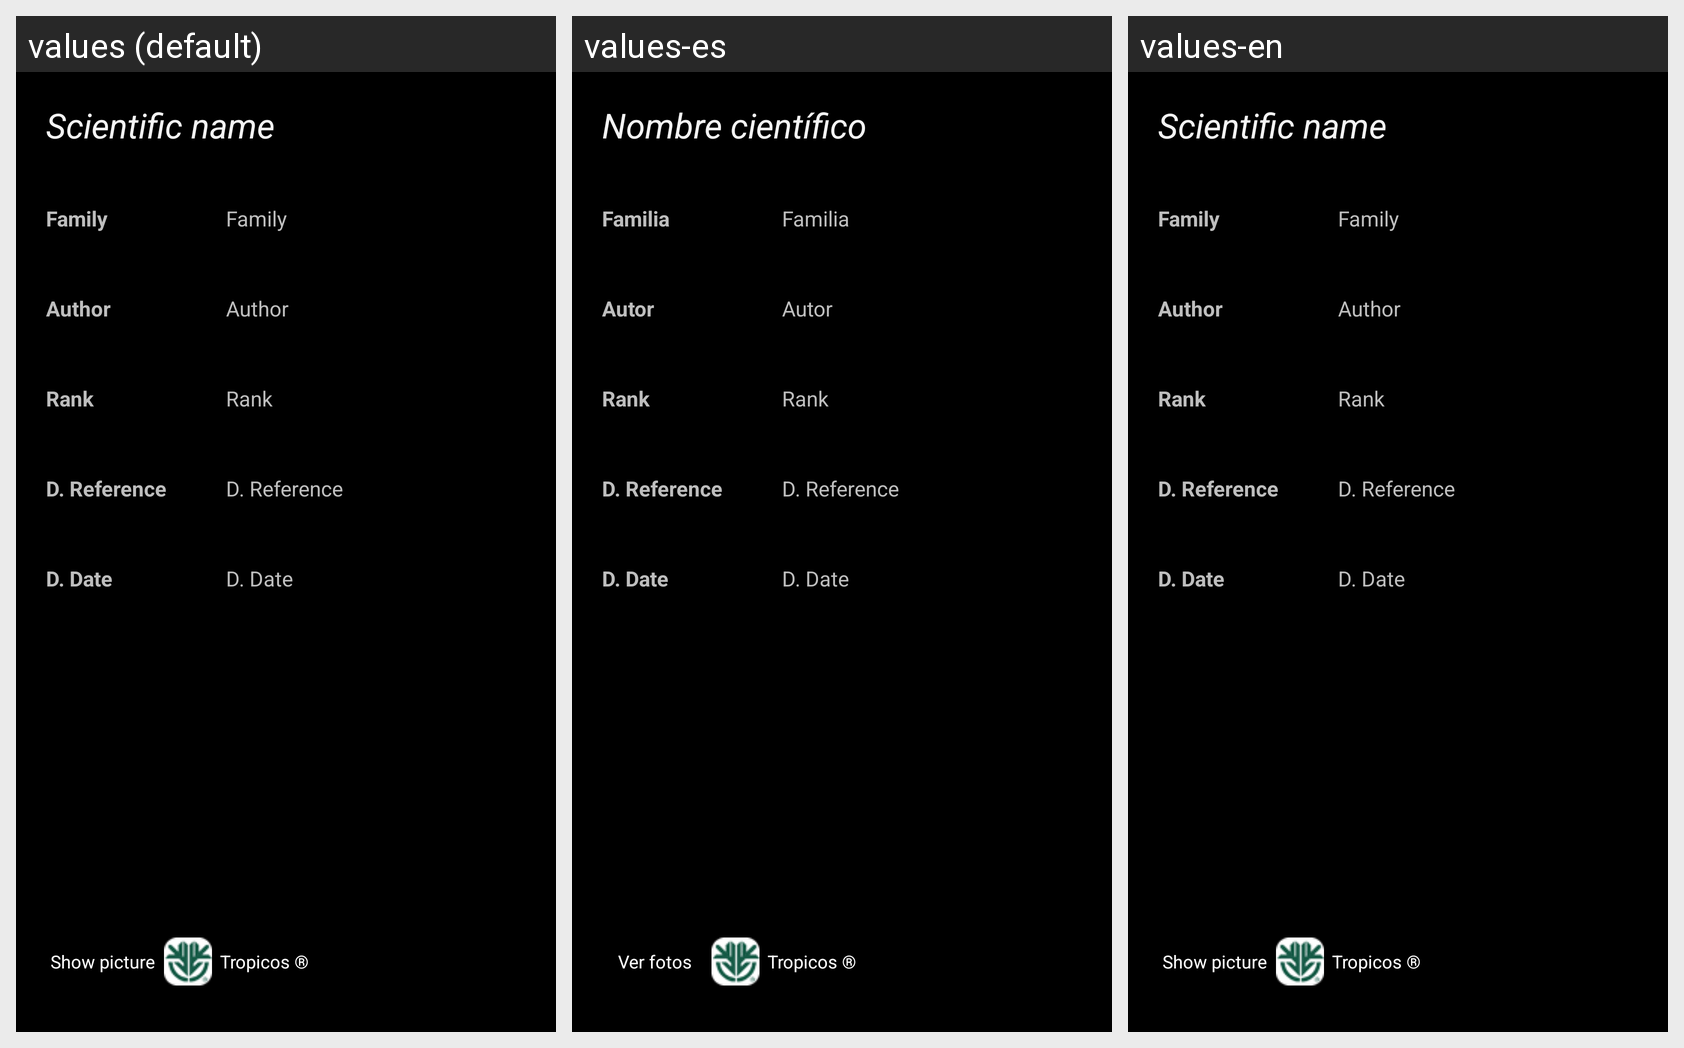

Locale-by-locale string values for the Android screen shown in this grid:
Android screen res/layout/search_result_info.xml rendered under 3 locales, left to right: values (default), values-es, values-en. Device: Nexus 5 (rendered at 1080×1920; each locale shown at half size, 540×960, under a caption strip naming it); theme AppTheme.
Strings drawn on this screen, with the default value and each locale's value (text and hints the layout hard-codes, and strings that could not be matched under every locale, appear in the picture but are not listed):

busqueda_nombre_cientifico
  values: Scientific name
  values-es: Nombre científico
  values-en: Scientific name

captura_nombre_familia_label
  values: Family
  values-es: Familia
  values-en: Family

search_autor
  values: Author
  values-es: Autor
  values-en: Author

search_rank
  values: Rank
  values-es: Rank
  values-en: Rank

search_ref
  values: D. Reference
  values-es: D. Reference
  values-en: D. Reference

search_date
  values: D. Date
  values-es: D. Date
  values-en: D. Date

search_ver_fotos
  values: Show picture
  values-es: Ver fotos
  values-en: Show picture

especie_info_tropicos
  values: Tropicos ®
  values-es: Tropicos ®  [not translated; the default value is used]
  values-en: Tropicos ®  [not translated; the default value is used]
